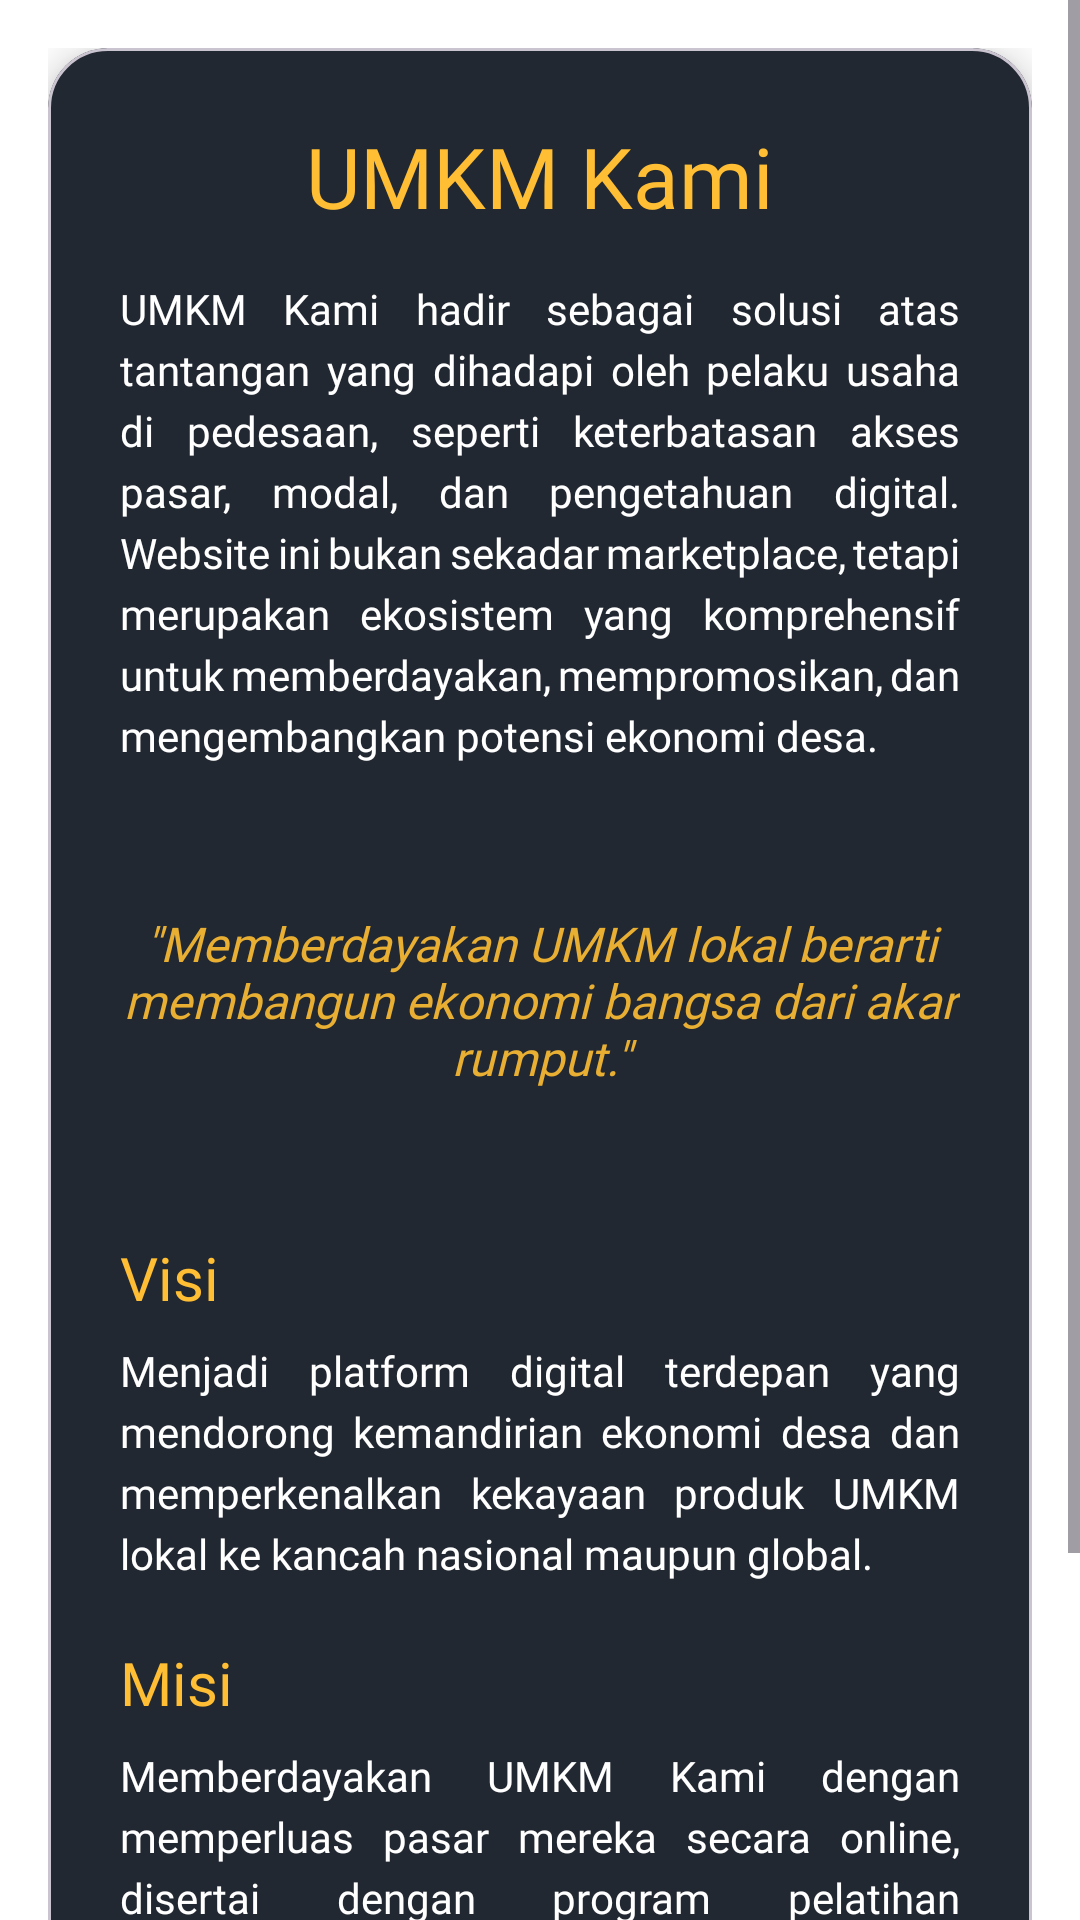

Layout XML and referenced resources for this Android screen:
<!-- AndroidManifest.xml: application theme Theme.HomeApp -->
<!-- res/layout/fragment_about.xml -->
<?xml version="1.0" encoding="utf-8"?>
<androidx.constraintlayout.widget.ConstraintLayout xmlns:android="http://schemas.android.com/apk/res/android"
    xmlns:app="http://schemas.android.com/apk/res-auto"
    xmlns:tools="http://schemas.android.com/tools"
    android:layout_width="match_parent"
    android:layout_height="match_parent"
    android:background="@color/white"
    tools:context=".About.AboutFragment">

    <ScrollView
        android:layout_width="0dp"
        android:layout_height="0dp"
        android:fillViewport="true"
        app:layout_constraintBottom_toBottomOf="parent"
        app:layout_constraintEnd_toEndOf="parent"
        app:layout_constraintStart_toStartOf="parent"
        app:layout_constraintTop_toTopOf="parent">

        <LinearLayout
            android:layout_width="match_parent"
            android:layout_height="wrap_content"
            android:orientation="vertical"
            android:padding="16dp"
            android:gravity="center_horizontal">

            <com.google.android.material.card.MaterialCardView
                android:layout_width="match_parent"
                android:layout_height="wrap_content"
                android:layout_marginBottom="32dp"
                app:cardCornerRadius="20dp"
                app:cardElevation="8dp"
                app:cardBackgroundColor="@color/primary2">

                <LinearLayout
                    android:layout_width="match_parent"
                    android:layout_height="wrap_content"
                    android:orientation="vertical"
                    android:padding="24dp">

                    <TextView
                        android:layout_width="wrap_content"
                        android:layout_height="wrap_content"
                        android:layout_gravity="center_horizontal"
                        android:text="UMKM Kami"
                        android:textColor="@color/primary1"
                        android:textSize="28sp"
                        android:fontFamily="@font/typewriter_bold"
                        android:gravity="center" />

                    <TextView
                        android:layout_width="match_parent"
                        android:layout_height="wrap_content"
                        android:layout_marginTop="16dp"
                        android:lineSpacingExtra="4dp"
                        android:text="UMKM Kami hadir sebagai solusi atas tantangan yang dihadapi oleh pelaku usaha di pedesaan, seperti keterbatasan akses pasar, modal, dan pengetahuan digital. Website ini bukan sekadar marketplace, tetapi merupakan ekosistem yang komprehensif untuk memberdayakan, mempromosikan, dan mengembangkan potensi ekonomi desa."
                        android:textColor="@color/white"
                        android:textSize="14sp"
                        android:justificationMode="inter_word"
                        android:fontFamily="@font/typewriterblack_thin" />

                    <View
                        android:layout_width="match_parent"
                        android:layout_height="1dp"
                        android:layout_marginTop="24dp"
                        android:layout_marginBottom="24dp"
                        android:background="@color/primary2" />

                    <TextView
                        android:layout_width="match_parent"
                        android:layout_height="wrap_content"
                        android:layout_gravity="center"
                        android:gravity="center"
                        android:text="&quot;Memberdayakan UMKM lokal berarti membangun ekonomi bangsa dari akar rumput.&quot;"
                        android:textColor="@color/primary1"
                        android:textSize="16sp"
                        android:alpha="0.9"
                        android:textStyle="italic"
                        android:fontFamily="@font/typewriter_bold" />

                    <View
                        android:layout_width="match_parent"
                        android:layout_height="1dp"
                        android:layout_marginTop="24dp"
                        android:layout_marginBottom="24dp"
                        android:background="@color/primary2" />

                    <TextView
                        android:layout_width="wrap_content"
                        android:layout_height="wrap_content"
                        android:text="Visi"
                        android:textColor="@color/primary1"
                        android:textSize="20sp"
                        android:fontFamily="@font/typewriter_bold" />

                    <TextView
                        android:layout_width="match_parent"
                        android:layout_height="wrap_content"
                        android:layout_marginTop="8dp"
                        android:lineSpacingExtra="4dp"
                        android:text="Menjadi platform digital terdepan yang mendorong kemandirian ekonomi desa dan memperkenalkan kekayaan produk UMKM lokal ke kancah nasional maupun global."
                        android:textColor="@color/white"
                        android:textSize="14sp"
                        android:justificationMode="inter_word"
                        android:fontFamily="@font/typewriterblack_thin" />

                    <TextView
                        android:layout_width="wrap_content"
                        android:layout_height="wrap_content"
                        android:layout_marginTop="20dp"
                        android:text="Misi"
                        android:textColor="@color/primary1"
                        android:textSize="20sp"
                        android:fontFamily="@font/typewriter_bold" />

                    <TextView
                        android:layout_width="match_parent"
                        android:layout_height="wrap_content"
                        android:layout_marginTop="8dp"
                        android:layout_marginBottom="16dp"
                        android:lineSpacingExtra="4dp"
                        android:text="Memberdayakan UMKM Kami dengan memperluas pasar mereka secara online, disertai dengan program pelatihan untuk meningkatkan kapabilitas. Secara bersamaan, kami berupaya melestarikan budaya lokal melalui promosi produk."
                        android:textColor="@color/white"
                        android:textSize="14sp"
                        android:justificationMode="inter_word"
                        android:fontFamily="@font/typewriterblack_thin" />

                </LinearLayout>
            </com.google.android.material.card.MaterialCardView>
        </LinearLayout>
    </ScrollView>
</androidx.constraintlayout.widget.ConstraintLayout>
<!-- resources referenced by this layout -->
<resources>
  <color name="primary1">#ffbe33</color>
  <color name="primary2">#222831</color>
  <color name="white">#FFFFFFFF</color>
  <style name="Theme.HomeApp" parent="Base.Theme.HomeApp" />
  <style name="Base.Theme.HomeApp" parent="Theme.Material3.DayNight.NoActionBar">
          
          
      </style>
</resources>
